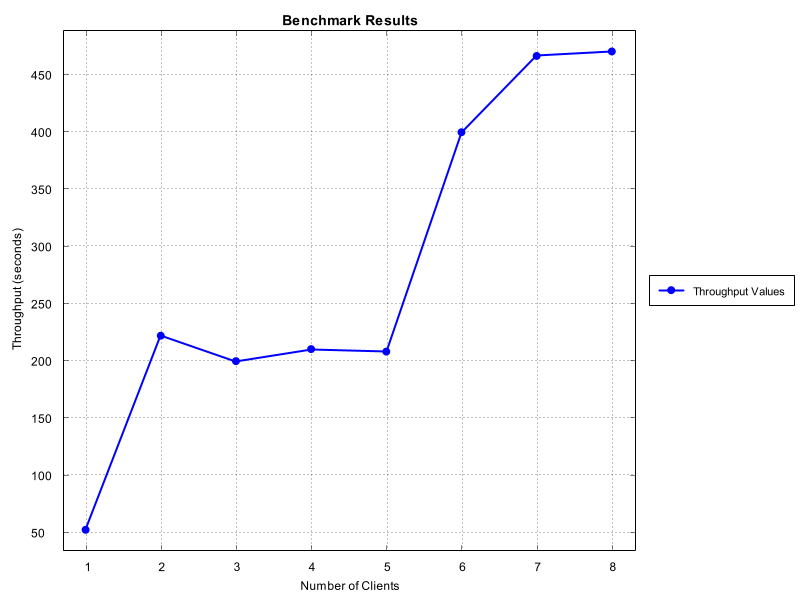

The table this chart was drawn from, first rows:
Number of Clients, Time Taken (seconds)
1, 52.63
2, 222.2
3, 200.0
4, 210.5
5, 208.3
6, 400.0
7, 466.7
8, 470.6
